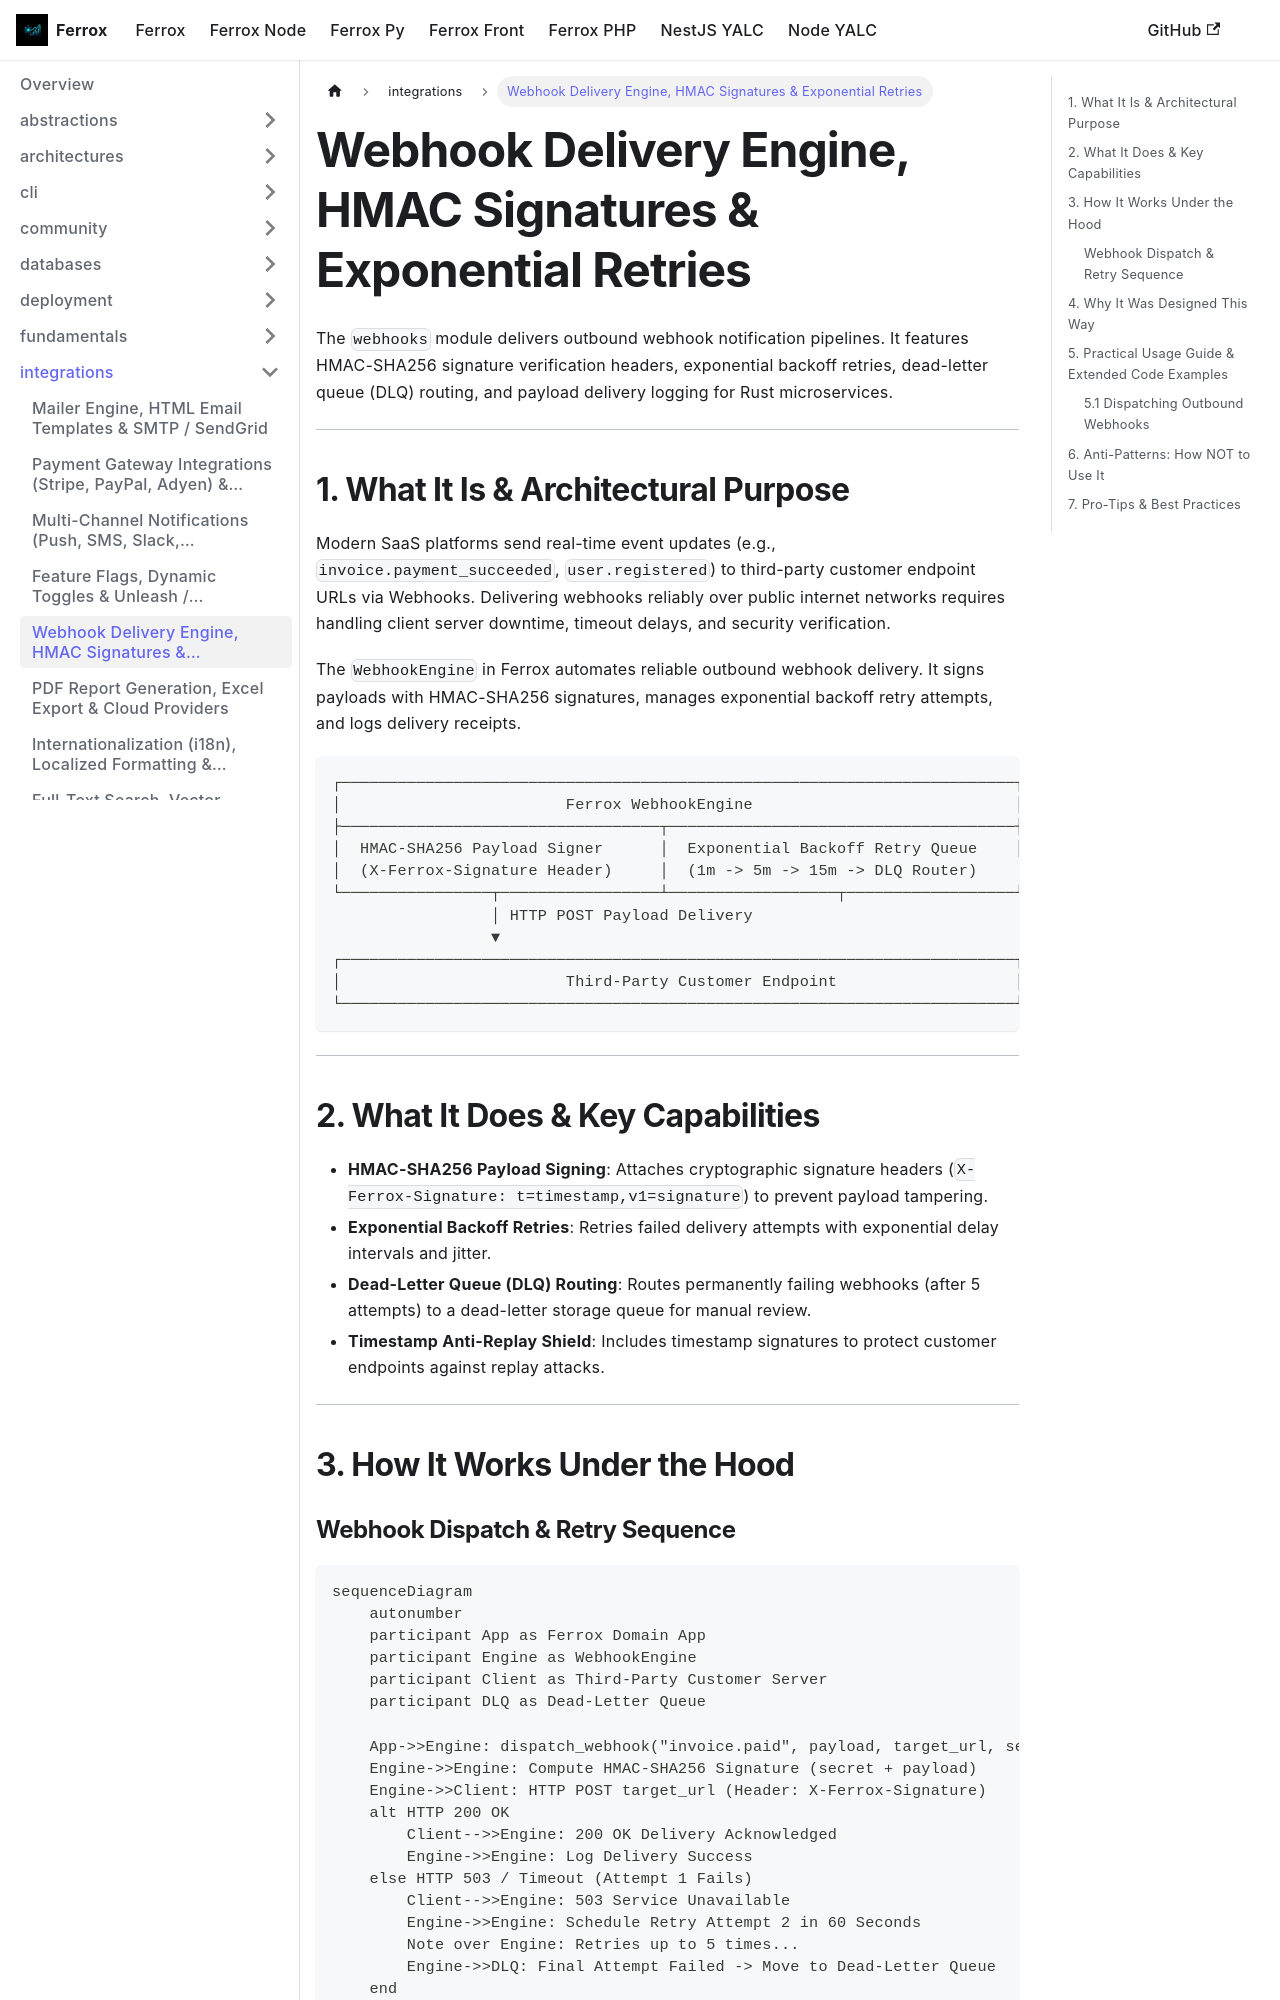

repository: AI-Autistic-Intelligence/ferrox-docs · page: docs/ferrox/integrations/webhooks.html · generator: docusaurus

---
id: webhooks
title: Webhook Delivery Engine, HMAC Signatures & Exponential Retries
sidebar_position: 5
---

# Webhook Delivery Engine, HMAC Signatures & Exponential Retries

The `webhooks` module delivers outbound webhook notification pipelines. It features HMAC-SHA256 signature verification headers, exponential backoff retries, dead-letter queue (DLQ) routing, and payload delivery logging for Rust microservices.

---

## 1. What It Is & Architectural Purpose

Modern SaaS platforms send real-time event updates (e.g., `invoice.payment_succeeded`, `user.registered`) to third-party customer endpoint URLs via Webhooks. Delivering webhooks reliably over public internet networks requires handling client server downtime, timeout delays, and security verification.

The `WebhookEngine` in Ferrox automates reliable outbound webhook delivery. It signs payloads with HMAC-SHA256 signatures, manages exponential backoff retry attempts, and logs delivery receipts.

```
┌────────────────────────────────────────────────────────────────────────┐
│                        Ferrox WebhookEngine                            │
├──────────────────────────────────┬─────────────────────────────────────┤
│  HMAC-SHA256 Payload Signer      │  Exponential Backoff Retry Queue    │
│  (X-Ferrox-Signature Header)     │  (1m -> 5m -> 15m -> DLQ Router)     │
└────────────────┬─────────────────┴──────────────────┬──────────────────┘
                 │ HTTP POST Payload Delivery
                 ▼
┌────────────────────────────────────────────────────────────────────────┐
│                        Third-Party Customer Endpoint                   │
└────────────────────────────────────────────────────────────────────────┘
```

---

## 2. What It Does & Key Capabilities

- **HMAC-SHA256 Payload Signing**: Attaches cryptographic signature headers (`X-Ferrox-Signature: t=timestamp,v1=signature`) to prevent payload tampering.
- **Exponential Backoff Retries**: Retries failed delivery attempts with exponential delay intervals and jitter.
- **Dead-Letter Queue (DLQ) Routing**: Routes permanently failing webhooks (after 5 attempts) to a dead-letter storage queue for manual review.
- **Timestamp Anti-Replay Shield**: Includes timestamp signatures to protect customer endpoints against replay attacks.

---

## 3. How It Works Under the Hood
